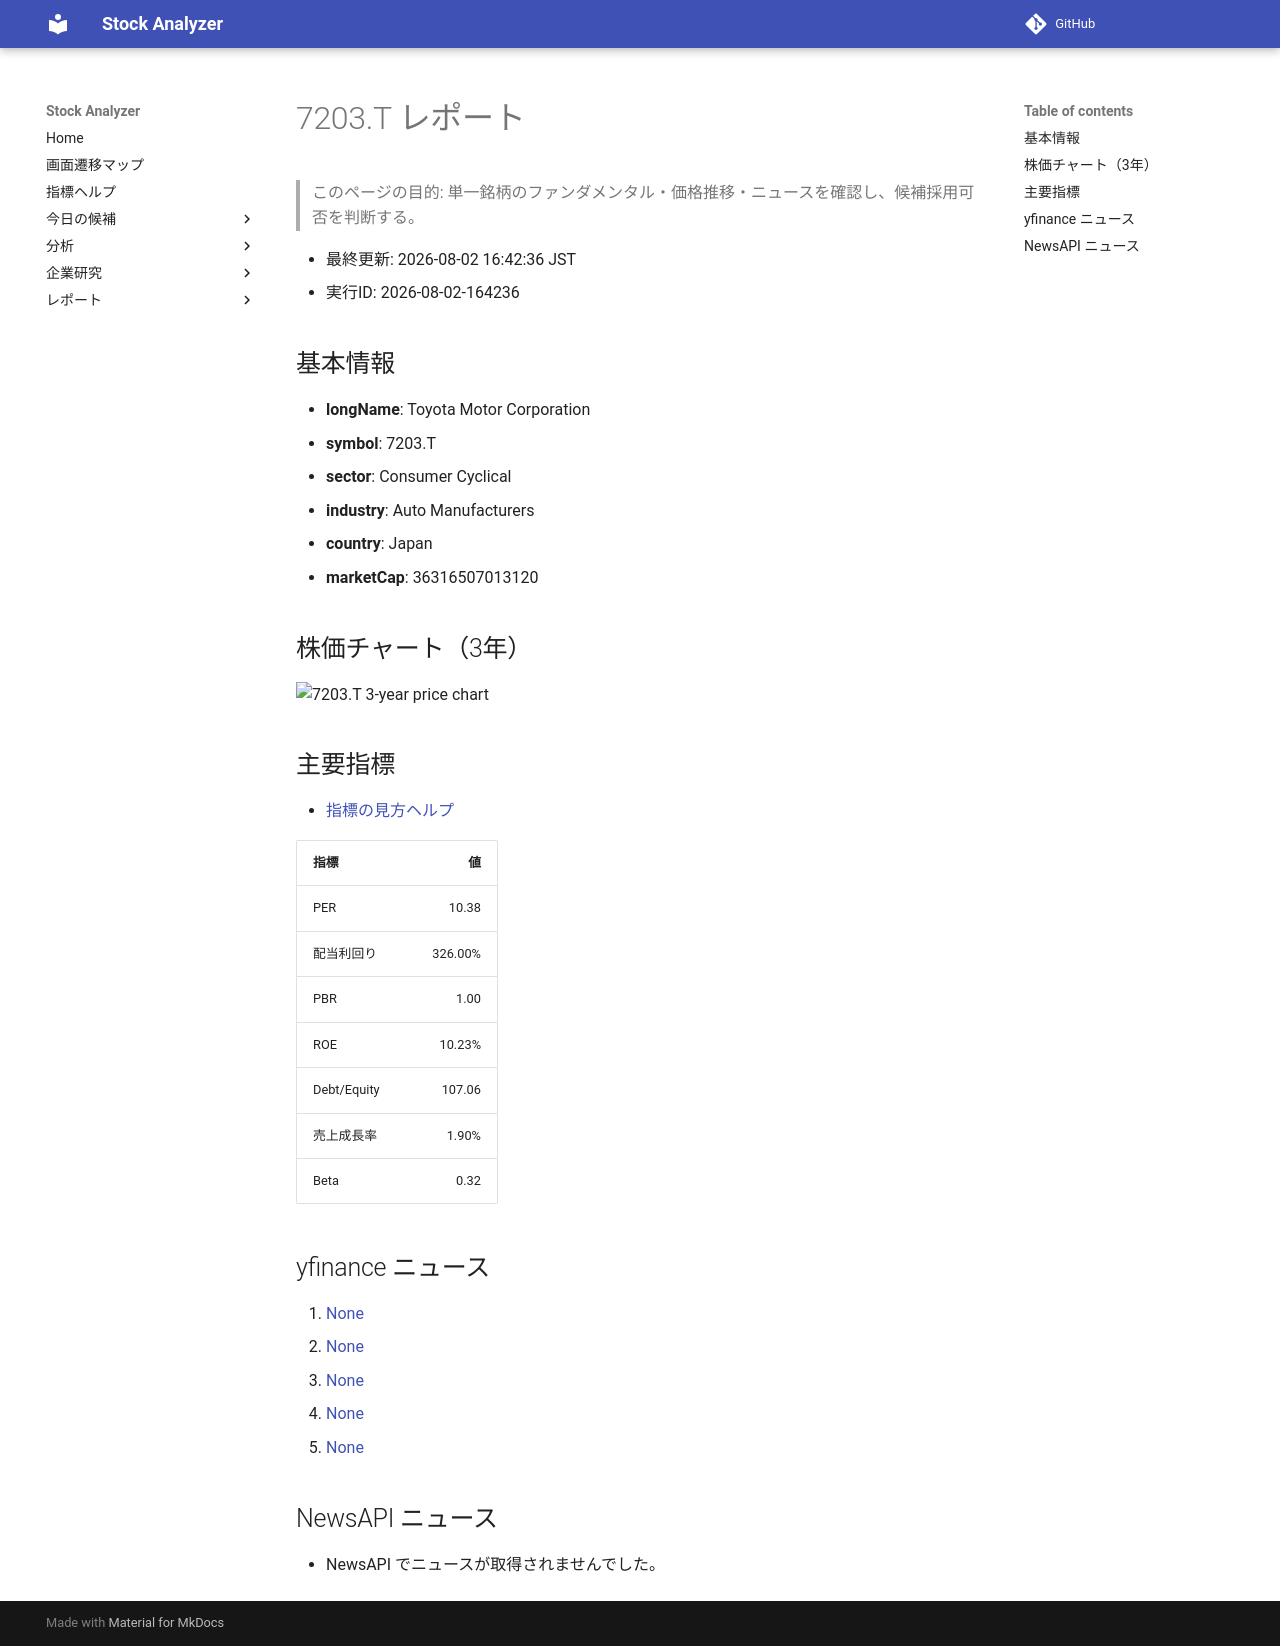

repository: Yumi-note/Making-APP · page: reports/2026-08-02/164236/7203_T/index.html · generator: mkdocs

# 7203.T レポート

> このページの目的: 単一銘柄のファンダメンタル・価格推移・ニュースを確認し、候補採用可否を判断する。

- 最終更新: 2026-08-02 16:42:36 JST
- 実行ID: 2026-08-02-164236

## 基本情報

- **longName**: Toyota Motor Corporation
- **symbol**: 7203.T
- **sector**: Consumer Cyclical
- **industry**: Auto Manufacturers
- **country**: Japan
- **marketCap**: 36316507013120

## 株価チャート（3年）

![7203.T 3-year price chart](7203_T_3y.png)

## 主要指標

- [指標の見方ヘルプ](../../../../indicators.md)

| 指標 | 値 |
|---|---:|
| PER | 10.38 |
| 配当利回り | 326.00% |
| PBR | 1.00 |
| ROE | 10.23% |
| Debt/Equity | 107.06 |
| 売上成長率 | 1.90% |
| Beta | 0.32 |

## yfinance ニュース

1. [None](None)
2. [None](None)
3. [None](None)
4. [None](None)
5. [None](None)

## NewsAPI ニュース

- NewsAPI でニュースが取得されませんでした。
